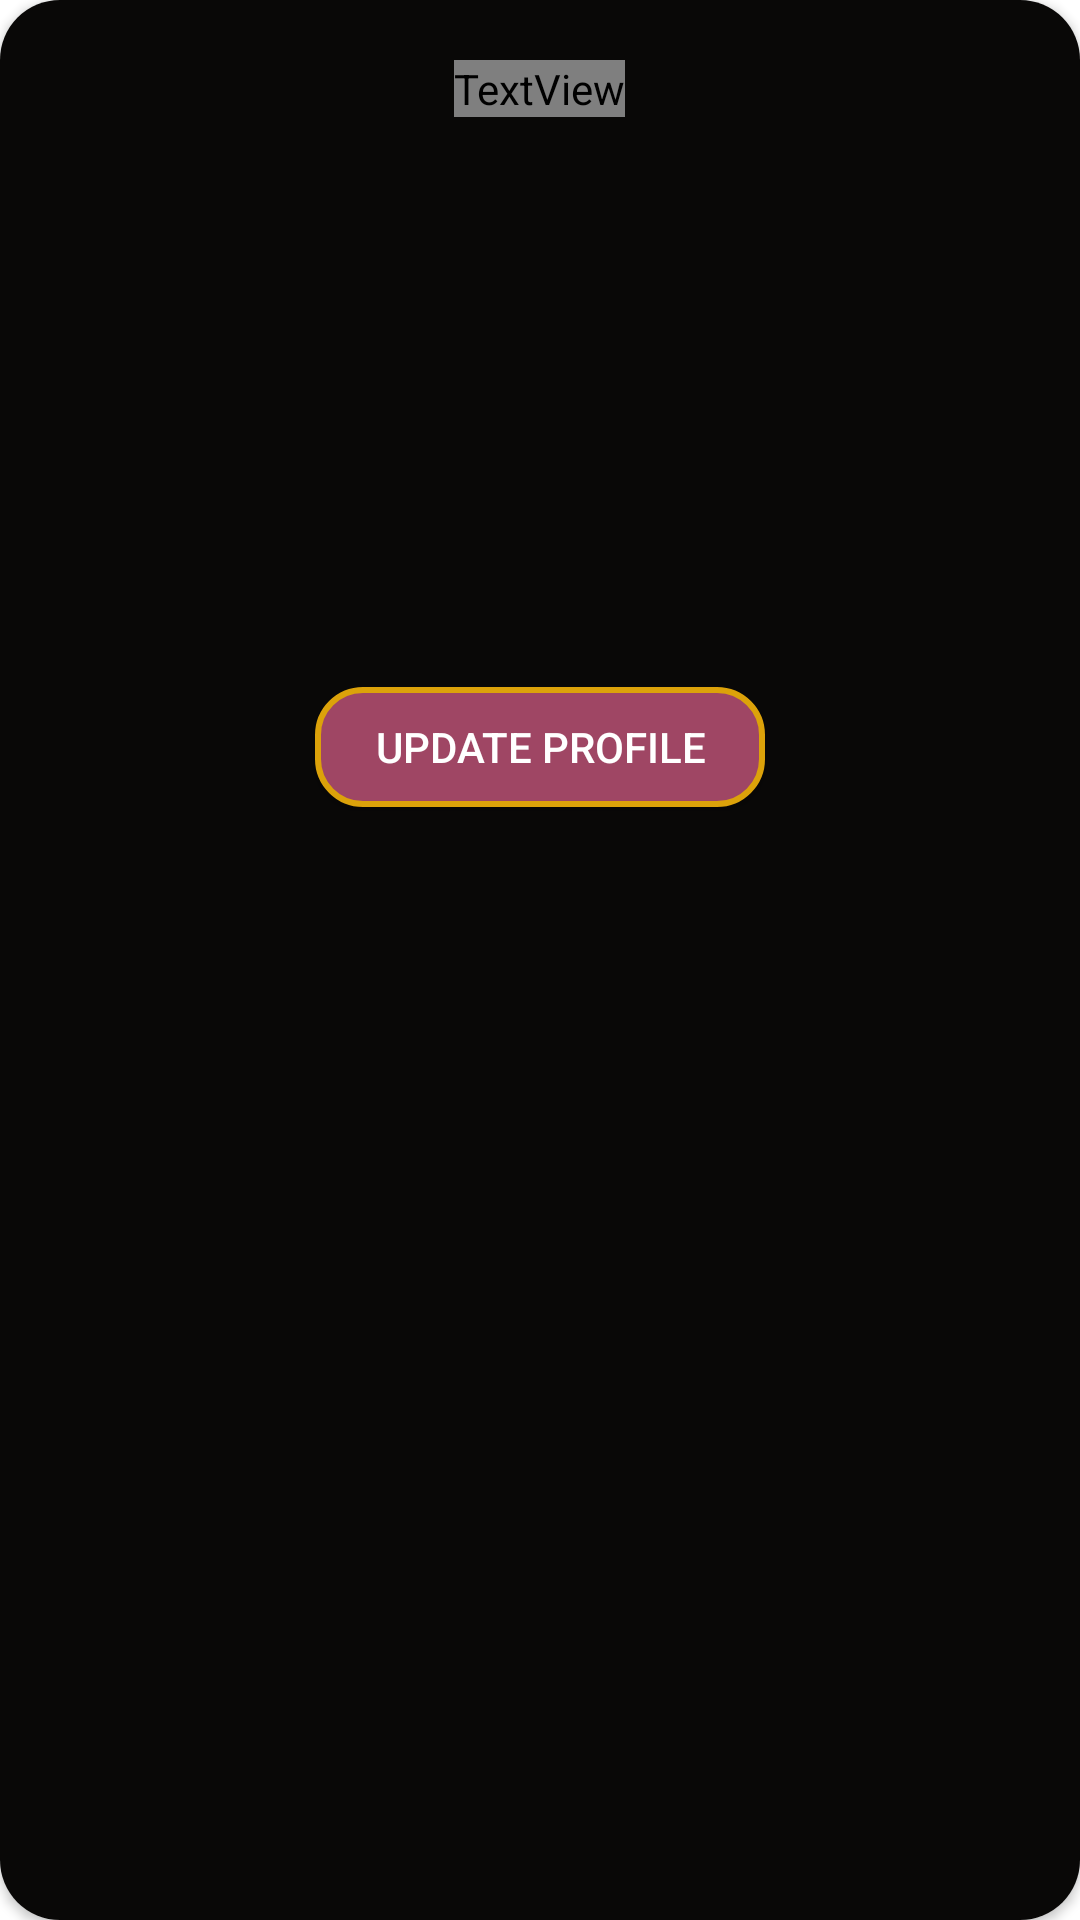

This screen was rendered from an Android layout file. Write that file and the resources it references.
<!-- AndroidManifest.xml: application theme Theme.SorSagun -->
<!-- res/layout/dialog_not_updated_account.xml -->
<?xml version="1.0" encoding="utf-8"?>
<androidx.cardview.widget.CardView xmlns:android="http://schemas.android.com/apk/res/android"
    android:layout_width="match_parent"
    android:layout_height="300dp"
    xmlns:app="http://schemas.android.com/apk/res-auto"
    app:cardCornerRadius="20dp">
<RelativeLayout
    android:background="@color/yellow"
    android:layout_width="match_parent"
    android:layout_height="match_parent">
    <TextView
        android:id="@+id/txtUpdateProfile"
        android:fontFamily="@font/aclonicaregular"
        android:layout_marginTop="20dp"
        android:layout_centerHorizontal="true"
        android:text="Plz update your Profile"
        android:textColor="@color/black"
        android:textStyle="bold"
        android:textSize="20sp"
        android:layout_width="wrap_content"
        android:layout_height="wrap_content"/>
    <ImageView

        android:id="@+id/imgLogo"
        android:layout_marginTop="20dp"
        android:layout_below="@+id/txtUpdateProfile"
        android:layout_centerHorizontal="true"
        android:layout_width="300dp"
        android:layout_height="150dp"/>

    <android.widget.Button
        android:id="@+id/btnUpdateProfile"
        android:textColor="@color/white"
        android:background="@drawable/btn_bg_gusti"
        android:layout_marginTop="20dp"
        android:layout_below="@+id/imgLogo"
        android:layout_centerHorizontal="true"
        android:text="@string/txt_update_profile"
        android:layout_width="150dp"
        android:layout_height="40dp"/>
</RelativeLayout>
</androidx.cardview.widget.CardView>
<!-- resources referenced by this layout -->
<resources>
  <color name="black">#FF000000</color>
  <color name="white">#FFFFFFFF</color>
  <color name="yellow">#090807</color>
  <!-- drawable btn_bg_gusti (drawable) -->
  <?xml version="1.0" encoding="utf-8"?>
  <shape xmlns:android="http://schemas.android.com/apk/res/android"
      android:shape="rectangle"
      >
  <solid
      android:color="#9F4664"
      />
     <corners
         android:radius="15dp"
         />
  <stroke
      android:width="2dp"
      android:color="@color/ic_launcher_background"
      />
  </shape>
  <string name="txt_update_profile">Update Profile</string>
  <style name="Theme.SorSagun" parent="Theme.MaterialComponents.DayNight.NoActionBar">
          
          <item name="colorPrimary">#54A59D</item>
          <item name="colorPrimaryVariant">@color/purple_700</item>
          <item name="colorOnPrimary">@color/black</item>
          
          <item name="colorSecondary">@color/black</item>
          <item name="colorSecondaryVariant">@color/black</item>
          <item name="colorOnSecondary">@color/black</item>
          
          <item name="android:statusBarColor">#54A59D</item>
          <item name="android:navigationBarColor">@color/black</item>
  
          
      </style>
  <color name="ic_launcher_background">#DCA20A</color>
  <color name="purple_700">#FF3700B3</color>
</resources>
